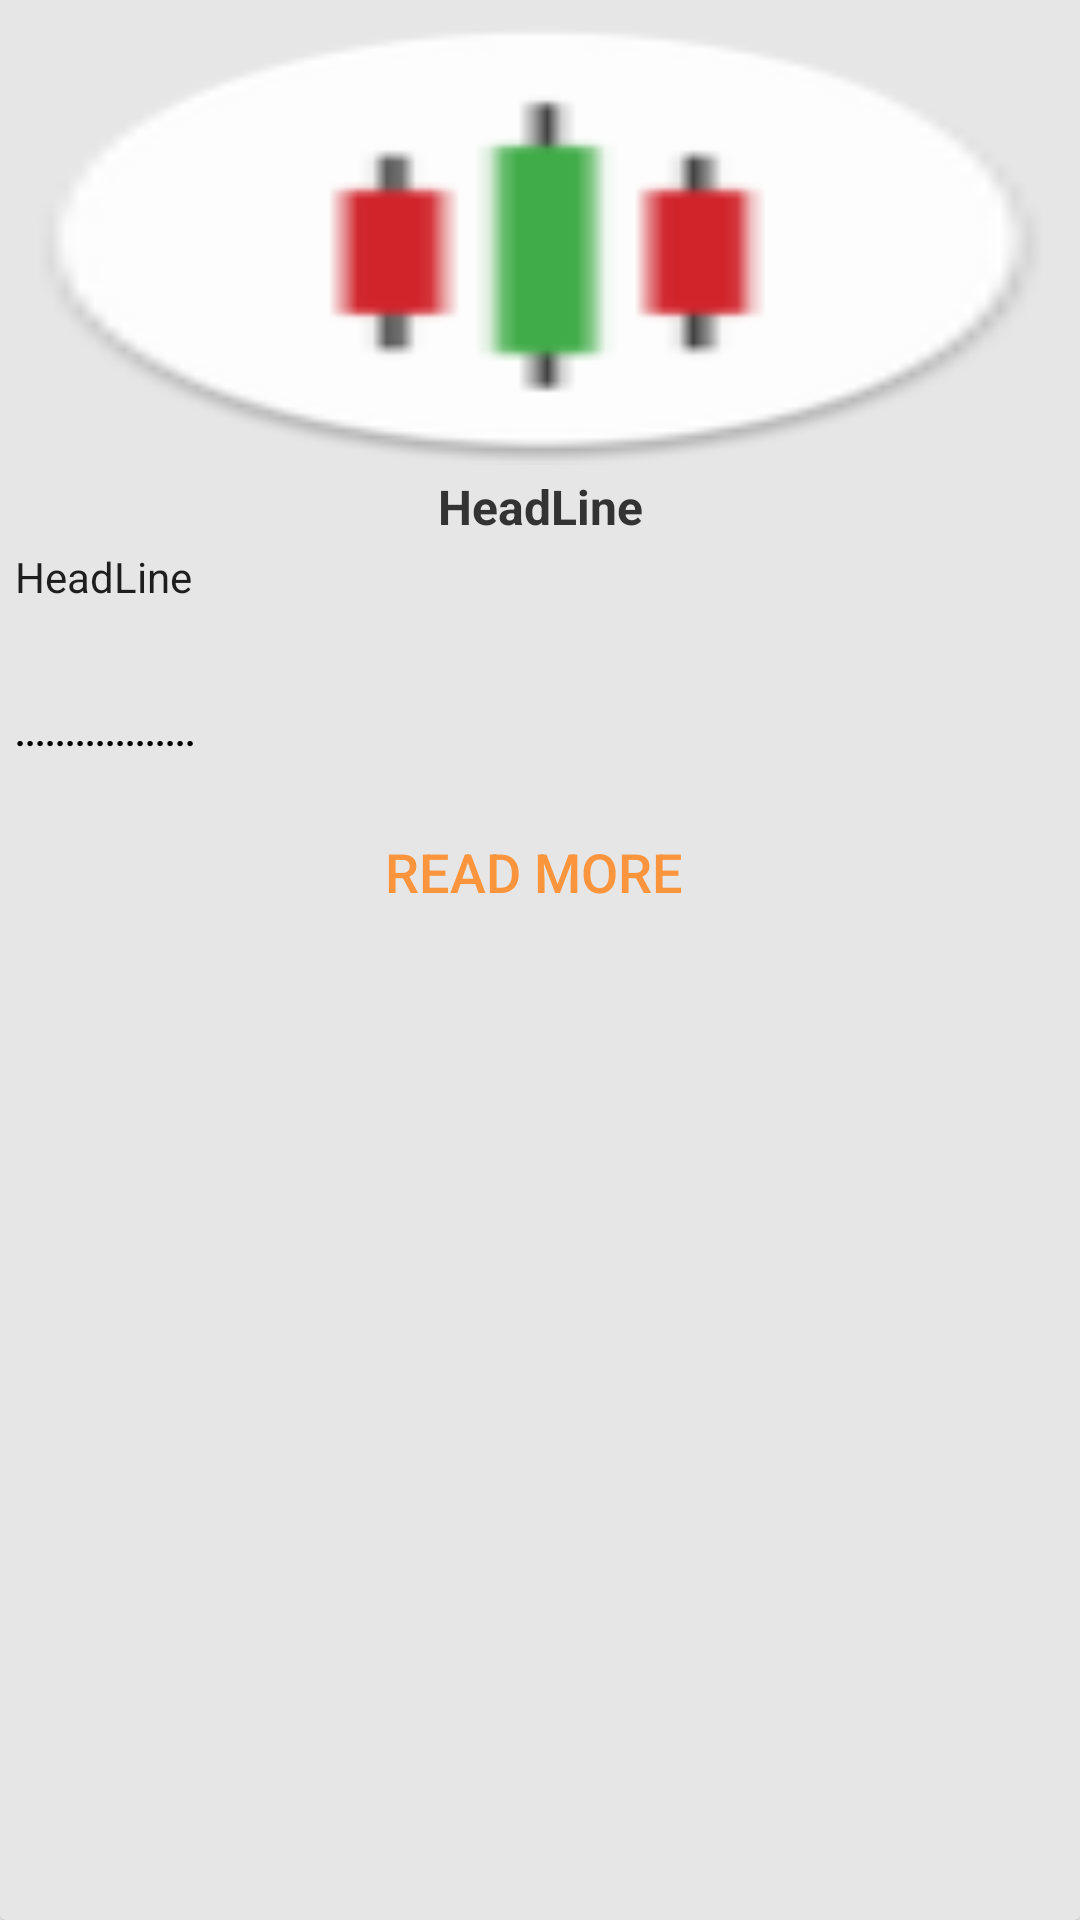

Produce the Android XML layout that renders to this screen, including the resource entries it uses.
<!-- AndroidManifest.xml: application theme AppTheme -->
<!-- res/layout/bolgs_layout.xml -->
<?xml version="1.0" encoding="utf-8"?>
<androidx.cardview.widget.CardView xmlns:android="http://schemas.android.com/apk/res/android"
    android:layout_width="match_parent"
    android:layout_height="wrap_content"
    android:layout_margin="5dp"
    app:cardBackgroundColor="#E6E6E6"
    xmlns:app="http://schemas.android.com/apk/res-auto"
    android:orientation="vertical">
<LinearLayout
    android:layout_width="match_parent"
    android:layout_height="wrap_content"
    android:layout_margin="5dp"
    android:paddingBottom="@dimen/dp_10"
    android:orientation="vertical">
    <ImageView
        android:id="@+id/blogs_image"
        android:layout_width="match_parent"
        android:layout_height="150dp"
        android:src="@mipmap/ic_launcher"
        android:scaleType="fitXY"/>
    <TextView
        android:id="@+id/blogs_h1"
        android:layout_width="match_parent"
        android:layout_height="wrap_content"
        android:layout_marginTop="3dp"
        android:textSize="16dp"
        android:textAlignment="center"
        android:textColor="#333"
        android:textStyle="bold"
        android:text="HeadLine"/>
    <TextView
        android:id="@+id/blogs_h2"
        android:layout_width="match_parent"
        android:layout_height="50dp"
        android:layout_marginTop="3dp"
        android:textSize="14dp"
        android:justificationMode="inter_word"
        android:textColor="#1E1E1E"
        android:textStyle="normal"
        android:text="HeadLine"/>
    <TextView
        android:layout_width="match_parent"
        android:layout_height="15dp"
        android:layout_marginTop="3dp"
        android:textSize="12dp"
        android:textColor="#000"
        android:textStyle="bold"

        android:text=".................."/>
    <Button

        android:id="@+id/btnSeeAll"
        android:layout_width="match_parent"
        android:layout_height="wrap_content"
        android:layout_marginStart="50dp"
        android:layout_marginTop="16dp"
        android:layout_marginEnd="50dp"
        android:background="@drawable/round_border"
        android:backgroundTint="@color/yellow"
        android:text="Read More "
        android:textColor="@color/colorPrimaryDark"
        android:textSize="18sp"
        />

</LinearLayout>
</androidx.cardview.widget.CardView>
<!-- resources referenced by this layout -->
<resources>
  <color name="colorPrimaryDark">#FA953E</color>
  <color name="yellow">#F7FFE69C</color>
  <!-- mipmap ic_launcher: png bitmap (mipmap-hdpi, 3118 bytes) -->
  <style name="AppTheme" parent="Theme.AppCompat.Light.DarkActionBar">
          
          <item name="colorPrimary">@color/colorPrimary</item>
          <item name="colorPrimaryDark">@color/colorPrimaryDark</item>
          <item name="colorAccent">@color/colorAccent</item>
      </style>
  <color name="colorPrimary">#f5821f</color>
  <color name="colorAccent">#cd8184</color>r&gt;
</resources>
